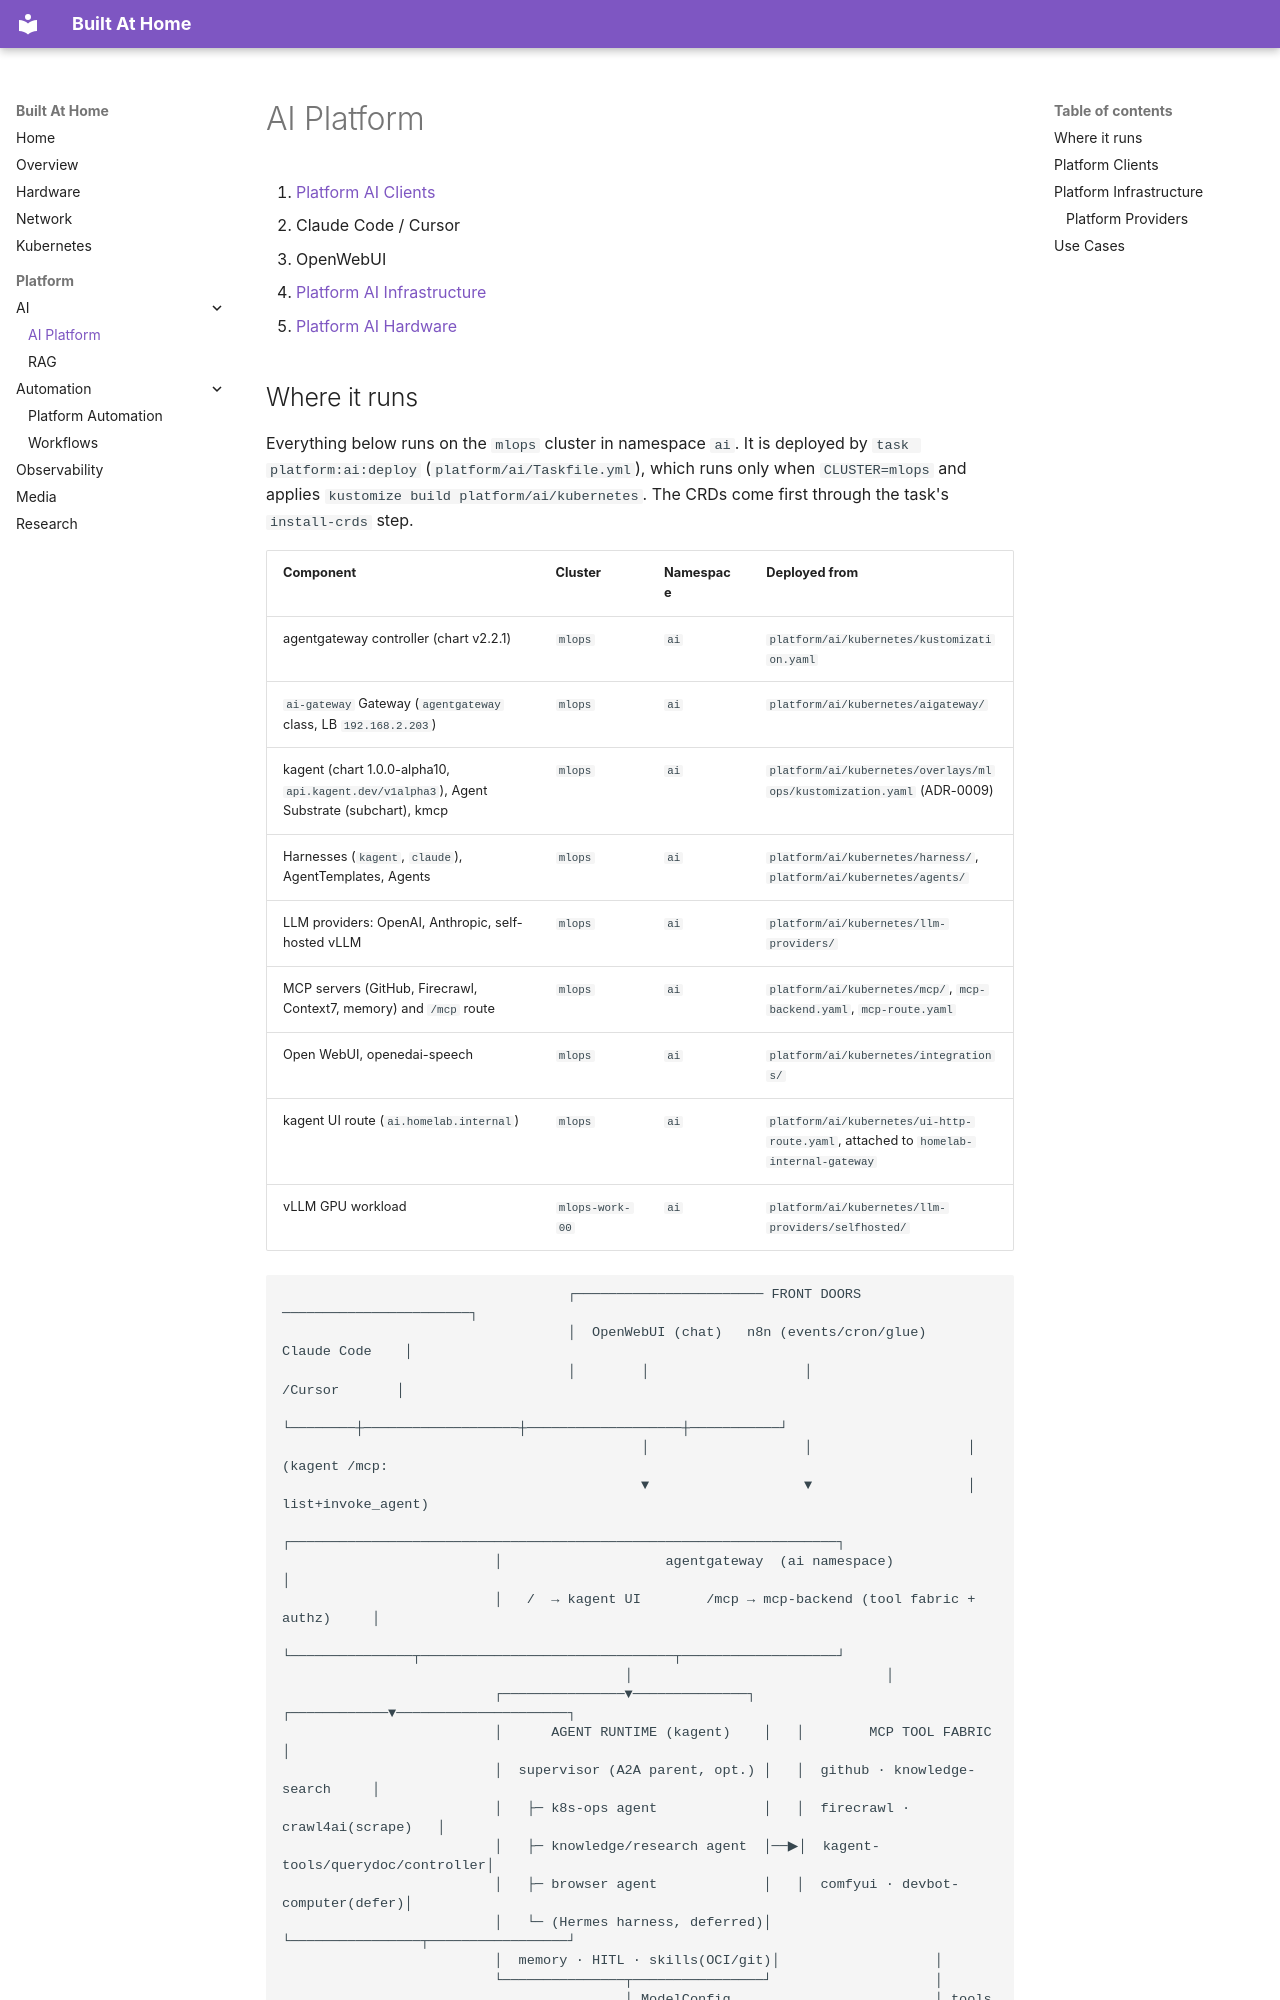

repository: teaglebuilt/homelab · page: platform/ai/index.html · generator: mkdocs

# AI Platform

1. [Platform AI Clients](#platform-clients)
  1. Claude Code / Cursor
  2. OpenWebUI
2. [Platform AI Infrastructure](#platform-infrastructure)
3. [Platform AI Hardware](./hardware.md)

## Where it runs

Everything below runs on the `mlops` cluster in namespace `ai`. It is deployed by
`task platform:ai:deploy` (`platform/ai/Taskfile.yml`), which runs only when `CLUSTER=mlops` and applies
`kustomize build platform/ai/kubernetes`. The CRDs come first through the task's `install-crds` step.

| Component | Cluster | Namespace | Deployed from |
|-----------|---------|-----------|---------------|
| agentgateway controller (chart v2.2.1) | `mlops` | `ai` | `platform/ai/kubernetes/kustomization.yaml` |
| `ai-gateway` Gateway (`agentgateway` class, LB `192.168.2.203`) | `mlops` | `ai` | `platform/ai/kubernetes/aigateway/` |
| kagent (chart 1.0.0-alpha10, `api.kagent.dev/v1alpha3`), Agent Substrate (subchart), kmcp | `mlops` | `ai` | `platform/ai/kubernetes/overlays/mlops/kustomization.yaml` (ADR-0009) |
| Harnesses (`kagent`, `claude`), AgentTemplates, Agents | `mlops` | `ai` | `platform/ai/kubernetes/harness/`, `platform/ai/kubernetes/agents/` |
| LLM providers: OpenAI, Anthropic, self-hosted vLLM | `mlops` | `ai` | `platform/ai/kubernetes/llm-providers/` |
| MCP servers (GitHub, Firecrawl, Context7, memory) and `/mcp` route | `mlops` | `ai` | `platform/ai/kubernetes/mcp/`, `mcp-backend.yaml`, `mcp-route.yaml` |
| Open WebUI, openedai-speech | `mlops` | `ai` | `platform/ai/kubernetes/integrations/` |
| kagent UI route (`ai.homelab.internal`) | `mlops` | `ai` | `platform/ai/kubernetes/ui-http-route.yaml`, attached to `homelab-internal-gateway` |
| vLLM GPU workload | `mlops-work-00` | `ai` | `platform/ai/kubernetes/llm-providers/selfhosted/` |
